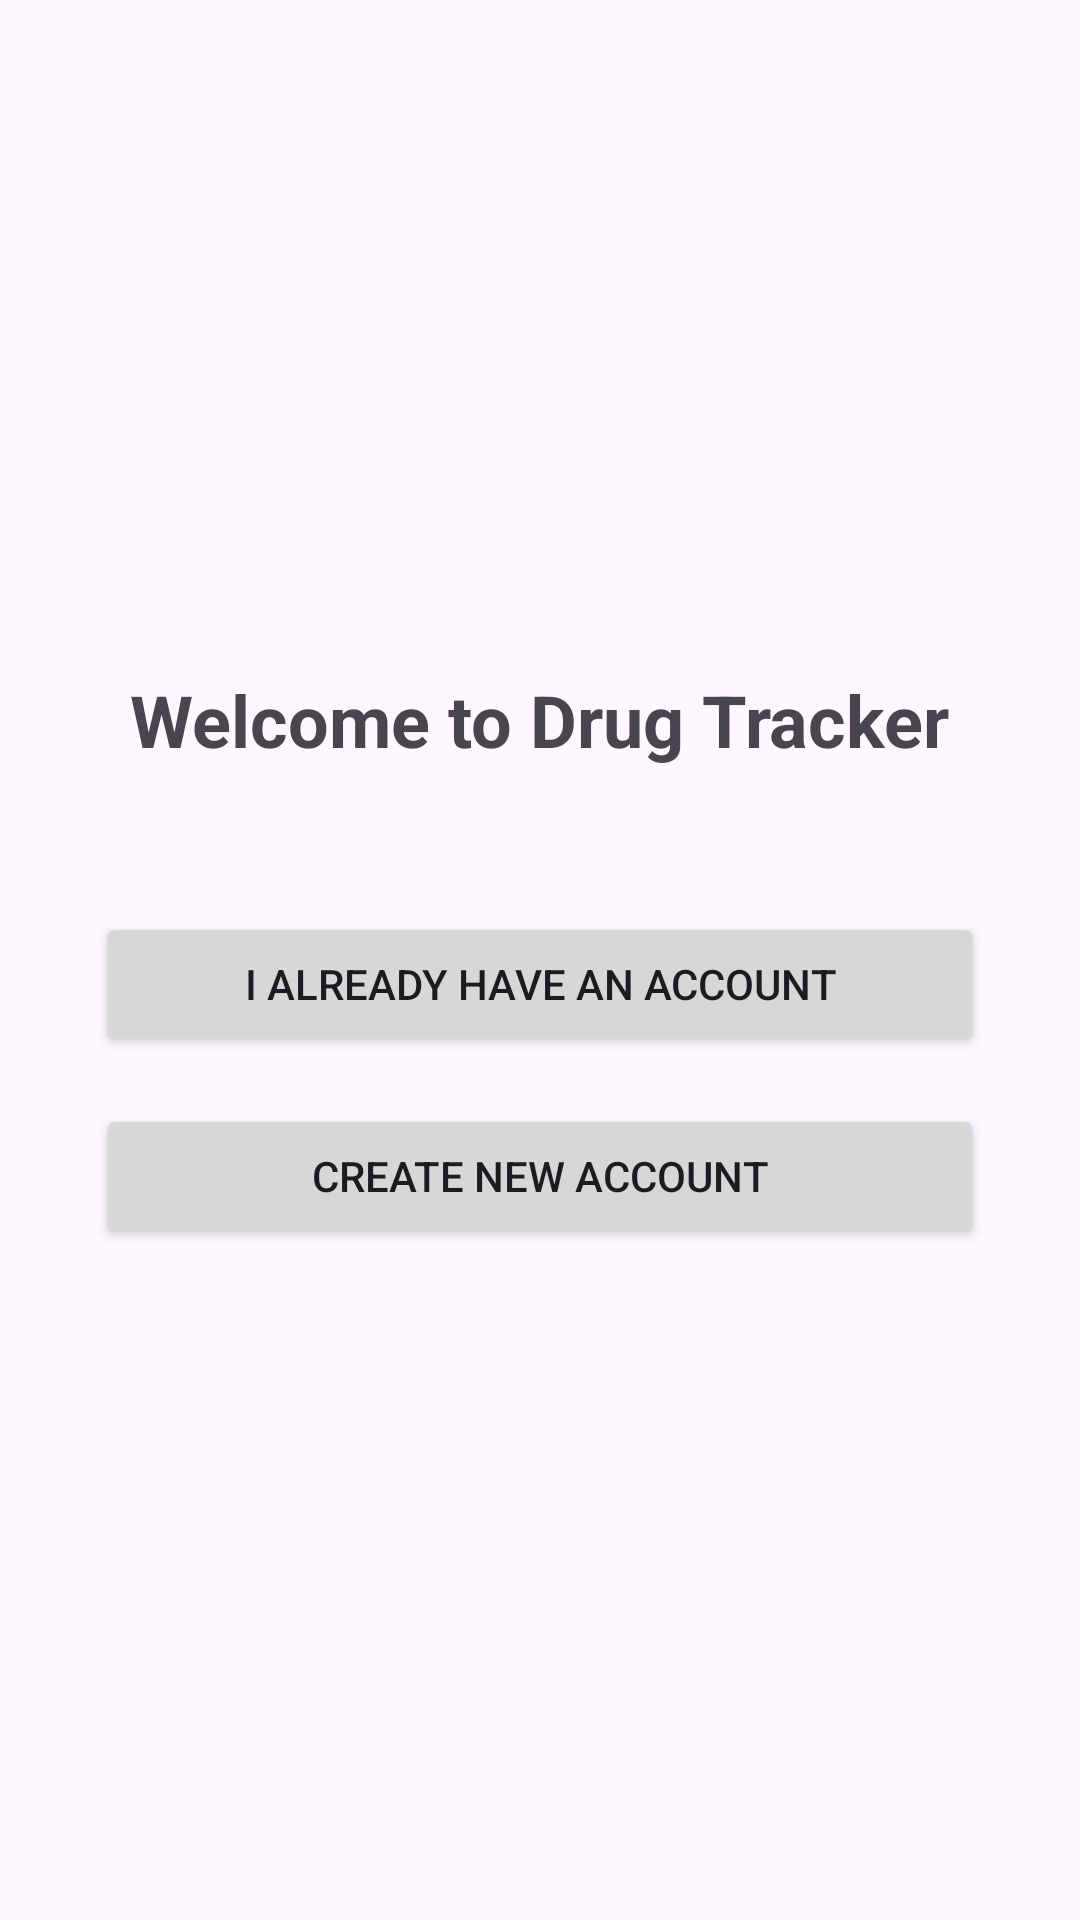

Android layout source for this screen:
<!-- AndroidManifest.xml: application theme Theme.DrugTracker -->
<!-- res/layout/activity_main.xml -->
<?xml version="1.0" encoding="utf-8"?>
<LinearLayout xmlns:android="http://schemas.android.com/apk/res/android"
    android:orientation="vertical"
    android:gravity="center"
    android:padding="32dp"
    android:layout_width="match_parent"
    android:layout_height="match_parent">

    <TextView
        android:id="@+id/tvWelcome"
        android:text="Welcome to Drug Tracker"
        android:textSize="24sp"
        android:textStyle="bold"
        android:layout_width="wrap_content"
        android:layout_height="wrap_content"
        android:layout_marginBottom="48dp"/>

    <Button
        android:id="@+id/btnLogin"
        android:text="I already have an account"
        android:layout_width="match_parent"
        android:layout_height="wrap_content"
        android:layout_marginBottom="16dp"/>

    <Button
        android:id="@+id/btnSignup"
        android:text="Create new account"
        android:layout_width="match_parent"
        android:layout_height="wrap_content"/>

</LinearLayout>
<!-- resources referenced by this layout -->
<resources>
  <style name="Theme.DrugTracker" parent="Base.Theme.DrugTracker" />
  <style name="Base.Theme.DrugTracker" parent="Theme.Material3.DayNight.NoActionBar">
          
          
      </style>
</resources>
